4-way image classification set "processed" from GitHub (Pengke007/soybean-disease-detection); label vocabulary: bacterial blight, frogeye, healthy, soybean rust.

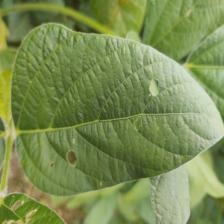
Label: healthy

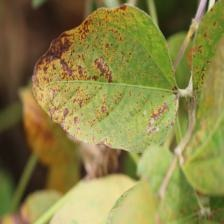
Label: bacterial blight

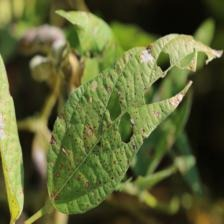
Label: frogeye

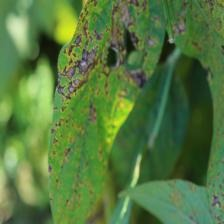
Label: bacterial blight

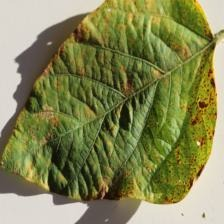
Label: soybean rust

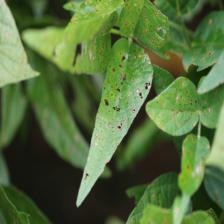
Label: frogeye
